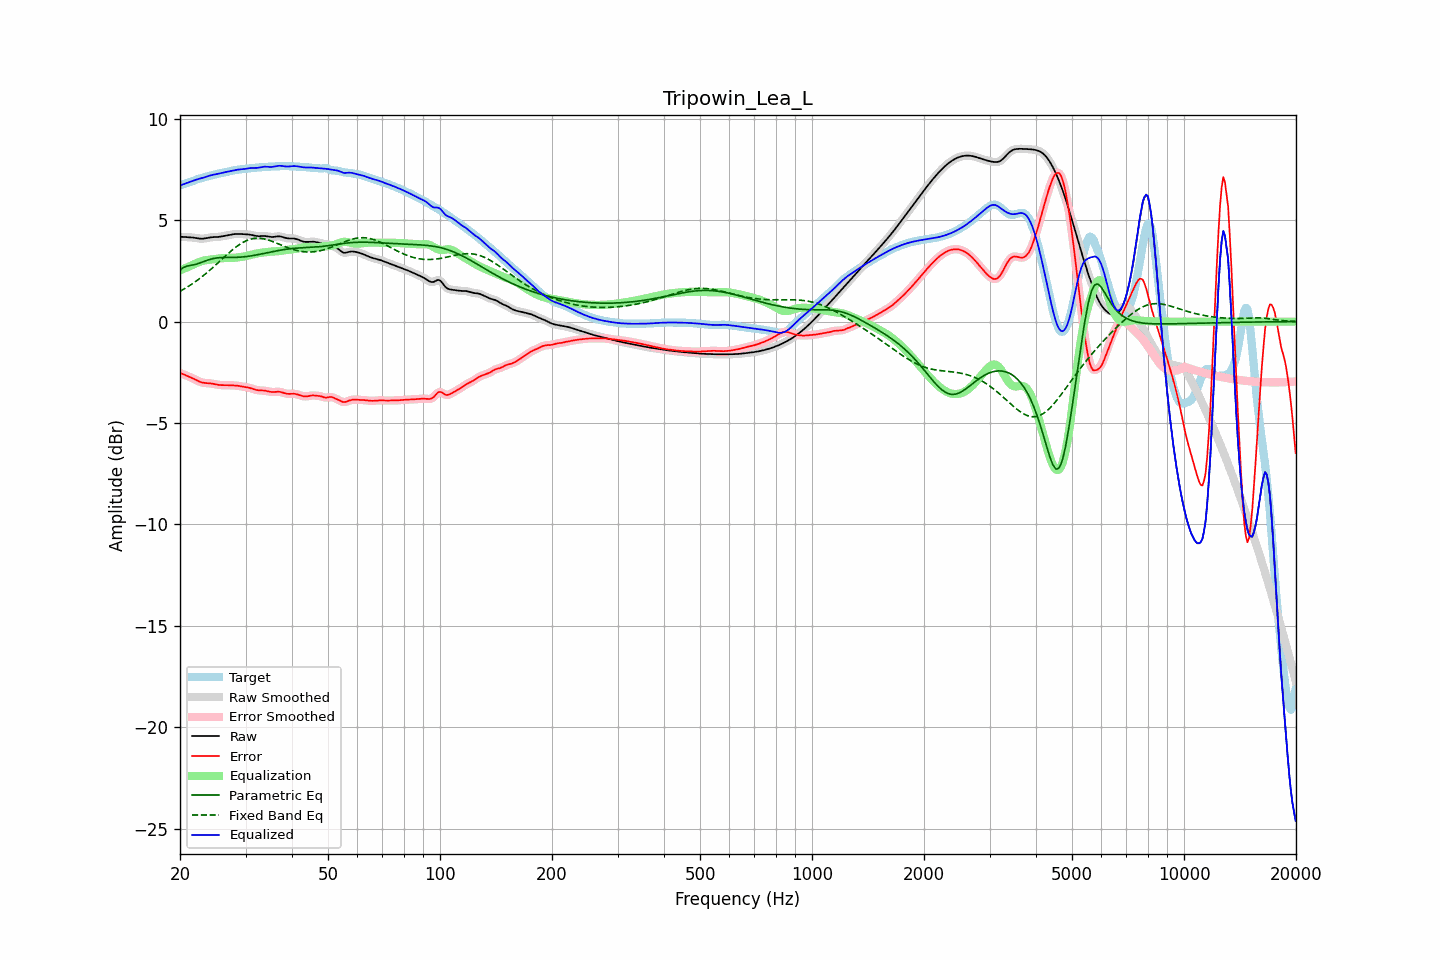

Data behind this chart, as committed beside it:
frequency, raw, error, smoothed, error_smoothed, equalization, parametric_eq, fixed_band_eq, equalized_raw, equalized_smoothed, target
20.00, 4.18, -2.53, 4.18, -2.53, 2.53, 2.53, 1.50, 6.71, 6.71, 6.72
20.20, 4.18, -2.56, 4.18, -2.56, 2.56, 2.60, 1.54, 6.74, 6.74, 6.74
20.40, 4.18, -2.59, 4.18, -2.59, 2.59, 2.66, 1.58, 6.77, 6.77, 6.77
20.61, 4.17, -2.63, 4.17, -2.62, 2.63, 2.70, 1.63, 6.80, 6.80, 6.80
20.81, 4.16, -2.66, 4.17, -2.66, 2.66, 2.73, 1.68, 6.83, 6.83, 6.82
21.02, 4.16, -2.69, 4.16, -2.69, 2.69, 2.75, 1.73, 6.85, 6.86, 6.85
21.23, 4.16, -2.73, 4.16, -2.73, 2.73, 2.77, 1.78, 6.89, 6.89, 6.88
21.44, 4.15, -2.76, 4.15, -2.76, 2.76, 2.78, 1.83, 6.92, 6.91, 6.91
21.66, 4.14, -2.80, 4.14, -2.80, 2.80, 2.79, 1.88, 6.95, 6.95, 6.94
21.87, 4.14, -2.83, 4.13, -2.83, 2.84, 2.81, 1.94, 6.98, 6.97, 6.97
22.09, 4.12, -2.87, 4.12, -2.87, 2.88, 2.83, 1.99, 7.00, 7.00, 7.00
22.31, 4.11, -2.91, 4.11, -2.91, 2.91, 2.86, 2.05, 7.02, 7.02, 7.02
22.54, 4.10, -2.95, 4.10, -2.95, 2.94, 2.88, 2.11, 7.04, 7.04, 7.05
22.76, 4.09, -2.98, 4.09, -2.98, 2.97, 2.91, 2.17, 7.06, 7.06, 7.07
22.99, 4.09, -3.01, 4.09, -3.01, 2.99, 2.94, 2.23, 7.08, 7.08, 7.09
23.22, 4.10, -3.02, 4.10, -3.02, 3.01, 2.97, 2.30, 7.11, 7.11, 7.12
23.45, 4.11, -3.03, 4.11, -3.03, 3.03, 3.00, 2.36, 7.14, 7.14, 7.14
23.69, 4.13, -3.03, 4.13, -3.03, 3.04, 3.03, 2.43, 7.16, 7.16, 7.16
23.92, 4.14, -3.04, 4.14, -3.04, 3.05, 3.05, 2.50, 7.19, 7.19, 7.18
24.16, 4.16, -3.05, 4.15, -3.05, 3.06, 3.08, 2.57, 7.21, 7.21, 7.20
24.40, 4.16, -3.06, 4.16, -3.06, 3.07, 3.10, 2.63, 7.23, 7.23, 7.22
24.65, 4.17, -3.07, 4.17, -3.07, 3.08, 3.11, 2.71, 7.25, 7.25, 7.24
24.89, 4.17, -3.09, 4.17, -3.09, 3.09, 3.13, 2.78, 7.26, 7.26, 7.26
25.14, 4.17, -3.11, 4.17, -3.11, 3.10, 3.14, 2.85, 7.27, 7.28, 7.28
25.39, 4.18, -3.12, 4.18, -3.12, 3.11, 3.15, 2.92, 7.29, 7.29, 7.30
25.65, 4.19, -3.13, 4.19, -3.13, 3.12, 3.16, 3.00, 7.31, 7.31, 7.32
25.91, 4.20, -3.13, 4.20, -3.13, 3.13, 3.16, 3.07, 7.33, 7.33, 7.33
26.16, 4.22, -3.13, 4.22, -3.13, 3.13, 3.16, 3.14, 7.35, 7.35, 7.35
26.43, 4.23, -3.13, 4.23, -3.13, 3.13, 3.16, 3.22, 7.37, 7.37, 7.37
26.69, 4.25, -3.13, 4.25, -3.13, 3.14, 3.17, 3.29, 7.38, 7.38, 7.38
26.96, 4.26, -3.13, 4.26, -3.13, 3.14, 3.17, 3.36, 7.40, 7.40, 7.40
27.23, 4.28, -3.14, 4.28, -3.14, 3.14, 3.17, 3.43, 7.42, 7.42, 7.42
27.50, 4.29, -3.14, 4.29, -3.14, 3.14, 3.17, 3.50, 7.43, 7.43, 7.43
27.77, 4.31, -3.14, 4.31, -3.14, 3.14, 3.17, 3.56, 7.45, 7.45, 7.45
28.05, 4.32, -3.15, 4.32, -3.15, 3.15, 3.17, 3.63, 7.47, 7.47, 7.47
28.33, 4.32, -3.16, 4.32, -3.16, 3.16, 3.17, 3.69, 7.48, 7.48, 7.48
28.62, 4.33, -3.16, 4.33, -3.16, 3.17, 3.17, 3.75, 7.49, 7.49, 7.49
28.90, 4.33, -3.18, 4.32, -3.18, 3.18, 3.18, 3.80, 7.50, 7.50, 7.50
29.19, 4.32, -3.19, 4.32, -3.19, 3.19, 3.18, 3.85, 7.51, 7.51, 7.51
29.48, 4.31, -3.21, 4.31, -3.20, 3.20, 3.19, 3.90, 7.51, 7.52, 7.52
29.78, 4.31, -3.22, 4.31, -3.22, 3.21, 3.20, 3.94, 7.52, 7.52, 7.53
30.08, 4.31, -3.23, 4.31, -3.23, 3.23, 3.21, 3.98, 7.54, 7.54, 7.54
30.38, 4.30, -3.24, 4.30, -3.24, 3.25, 3.22, 4.02, 7.55, 7.55, 7.55
30.68, 4.30, -3.26, 4.29, -3.26, 3.27, 3.23, 4.04, 7.56, 7.56, 7.56
30.99, 4.28, -3.28, 4.28, -3.28, 3.29, 3.24, 4.07, 7.57, 7.57, 7.56
31.30, 4.27, -3.31, 4.27, -3.31, 3.31, 3.25, 4.09, 7.58, 7.58, 7.57
31.61, 4.25, -3.33, 4.25, -3.33, 3.33, 3.27, 4.10, 7.58, 7.58, 7.58
31.93, 4.23, -3.36, 4.23, -3.36, 3.35, 3.28, 4.11, 7.58, 7.58, 7.59
32.24, 4.22, -3.38, 4.22, -3.38, 3.36, 3.29, 4.11, 7.58, 7.58, 7.60
32.57, 4.21, -3.39, 4.22, -3.39, 3.38, 3.31, 4.11, 7.59, 7.59, 7.60
32.89, 4.22, -3.39, 4.22, -3.39, 3.39, 3.33, 4.11, 7.61, 7.61, 7.61
33.22, 4.22, -3.39, 4.22, -3.39, 3.40, 3.34, 4.10, 7.62, 7.62, 7.61
33.55, 4.22, -3.40, 4.22, -3.40, 3.41, 3.36, 4.08, 7.64, 7.63, 7.62
33.89, 4.22, -3.41, 4.22, -3.41, 3.42, 3.38, 4.06, 7.64, 7.64, 7.63
34.23, 4.21, -3.42, 4.21, -3.43, 3.43, 3.39, 4.04, 7.64, 7.64, 7.63
34.57, 4.19, -3.44, 4.19, -3.44, 3.44, 3.41, 4.02, 7.63, 7.63, 7.64
34.92, 4.18, -3.46, 4.18, -3.46, 3.45, 3.43, 3.99, 7.63, 7.63, 7.64
35.27, 4.17, -3.47, 4.17, -3.47, 3.45, 3.44, 3.97, 7.63, 7.63, 7.64
35.62, 4.18, -3.47, 4.18, -3.47, 3.46, 3.46, 3.94, 7.63, 7.64, 7.65
35.97, 4.19, -3.47, 4.19, -3.47, 3.46, 3.47, 3.90, 7.65, 7.65, 7.65
... 635 more rows
